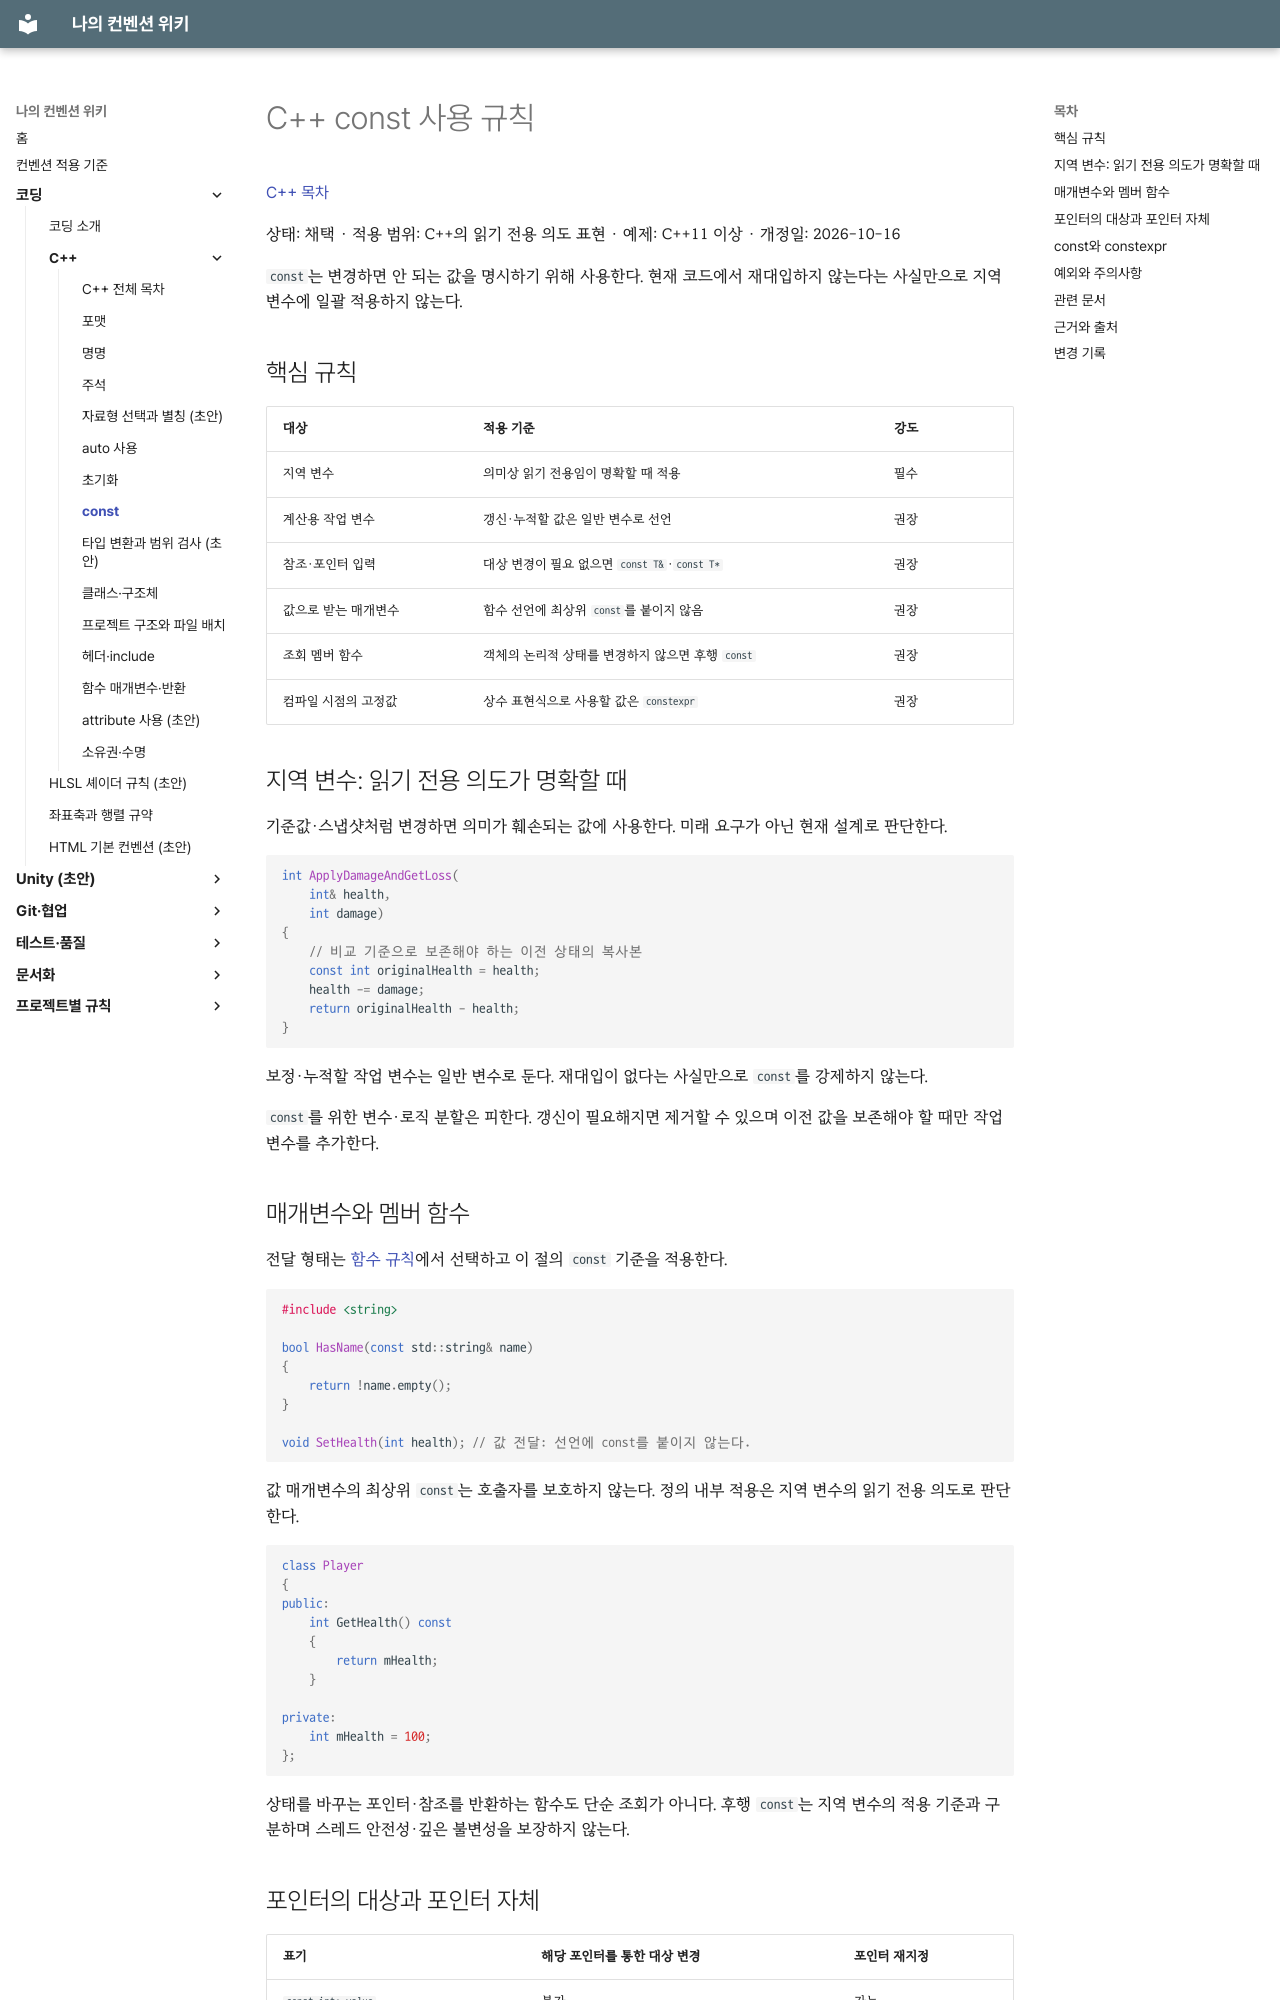

repository: rniman/convention · page: coding/cpp/const/index.html · generator: mkdocs

# C++ const 사용 규칙

[C++ 목차](index.md)

상태: 채택 · 적용 범위: C++의 읽기 전용 의도 표현 · 예제: C++11 이상 · 개정일: 2026-10-16

`const`는 변경하면 안 되는 값을 명시하기 위해 사용한다. 현재 코드에서 재대입하지 않는다는 사실만으로 지역 변수에 일괄 적용하지 않는다.

## 핵심 규칙

| 대상 | 적용 기준 | 강도 |
| --- | --- | --- |
| 지역 변수 | 의미상 읽기 전용임이 명확할 때 적용 | 필수 |
| 계산용 작업 변수 | 갱신·누적할 값은 일반 변수로 선언 | 권장 |
| 참조·포인터 입력 | 대상 변경이 필요 없으면 `const T&`·`const T*` | 권장 |
| 값으로 받는 매개변수 | 함수 선언에 최상위 `const`를 붙이지 않음 | 권장 |
| 조회 멤버 함수 | 객체의 논리적 상태를 변경하지 않으면 후행 `const` | 권장 |
| 컴파일 시점의 고정값 | 상수 표현식으로 사용할 값은 `constexpr` | 권장 |

## 지역 변수: 읽기 전용 의도가 명확할 때

기준값·스냅샷처럼 변경하면 의미가 훼손되는 값에 사용한다. 미래 요구가 아닌 현재 설계로 판단한다.

```cpp
int ApplyDamageAndGetLoss(
	int& health,
	int damage)
{
	// 비교 기준으로 보존해야 하는 이전 상태의 복사본
	const int originalHealth = health;
	health -= damage;
	return originalHealth - health;
}
```

보정·누적할 작업 변수는 일반 변수로 둔다. 재대입이 없다는 사실만으로 `const`를 강제하지 않는다.

`const`를 위한 변수·로직 분할은 피한다. 갱신이 필요해지면 제거할 수 있으며 이전 값을 보존해야 할 때만 작업 변수를 추가한다.

## 매개변수와 멤버 함수

전달 형태는 [함수 규칙](functions.md)에서 선택하고 이 절의 `const` 기준을 적용한다.

```cpp
#include <string>

bool HasName(const std::string& name)
{
	return !name.empty();
}

void SetHealth(int health); // 값 전달: 선언에 const를 붙이지 않는다.
```

값 매개변수의 최상위 `const`는 호출자를 보호하지 않는다. 정의 내부 적용은 지역 변수의 읽기 전용 의도로 판단한다.

```cpp
class Player
{
public:
	int GetHealth() const
	{
		return mHealth;
	}

private:
	int mHealth = 100;
};
```

상태를 바꾸는 포인터·참조를 반환하는 함수도 단순 조회가 아니다. 후행 `const`는 지역 변수의 적용 기준과 구분하며 스레드 안전성·깊은 불변성을 보장하지 않는다.

## 포인터의 대상과 포인터 자체

| 표기 | 해당 포인터를 통한 대상 변경 | 포인터 재지정 |
| --- | --- | --- |
| `const int* value` | 불가 | 가능 |
| `int* const value` | 가능 | 불가 |
| `const int* const value` | 불가 | 불가 |

`const T`를 기본 표기로 쓴다. `const T&`는 해당 참조를 통한 수정만 제한하므로 다른 경로의 변경까지 막는 스냅샷이 아니다.
